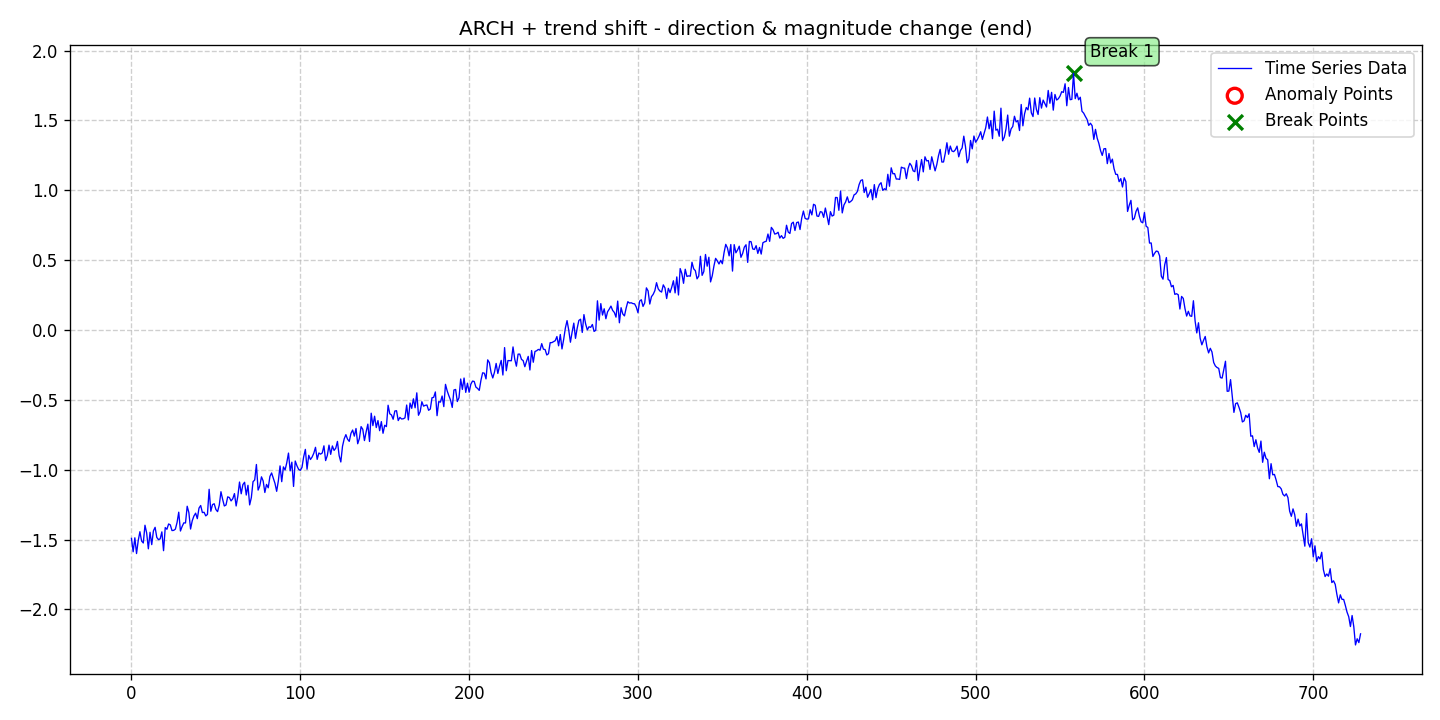

Values plotted in this chart, from the file beside it:
date, data, stationary, det_lin_up, det_lin_down, det_quad, det_cubic, det_exp, det_damped, stoc_trend, volatility, single_seas, multiple_seas, point_anom_single, point_anom_multi, collect_anom, context_anom, mean_shift, var_shift, trend_shift, point_anom_count, point_anom_location, point_anom_point, collect_anom_count
2020-01-01, -1.491, 0, 0, 0, 0, 0, 0, 0, 0, 1, 0, 0, 0, 0, 0, 0, 0, 0, 1, 0, none, , 0
2020-01-02, -1.587, 0, 0, 0, 0, 0, 0, 0, 0, 1, 0, 0, 0, 0, 0, 0, 0, 0, 1, 0, none, , 0
2020-01-03, -1.487, 0, 0, 0, 0, 0, 0, 0, 0, 1, 0, 0, 0, 0, 0, 0, 0, 0, 1, 0, none, , 0
2020-01-04, -1.6, 0, 0, 0, 0, 0, 0, 0, 0, 1, 0, 0, 0, 0, 0, 0, 0, 0, 1, 0, none, , 0
2020-01-05, -1.507, 0, 0, 0, 0, 0, 0, 0, 0, 1, 0, 0, 0, 0, 0, 0, 0, 0, 1, 0, none, , 0
2020-01-06, -1.444, 0, 0, 0, 0, 0, 0, 0, 0, 1, 0, 0, 0, 0, 0, 0, 0, 0, 1, 0, none, , 0
2020-01-07, -1.51, 0, 0, 0, 0, 0, 0, 0, 0, 1, 0, 0, 0, 0, 0, 0, 0, 0, 1, 0, none, , 0
2020-01-08, -1.524, 0, 0, 0, 0, 0, 0, 0, 0, 1, 0, 0, 0, 0, 0, 0, 0, 0, 1, 0, none, , 0
2020-01-09, -1.397, 0, 0, 0, 0, 0, 0, 0, 0, 1, 0, 0, 0, 0, 0, 0, 0, 0, 1, 0, none, , 0
2020-01-10, -1.453, 0, 0, 0, 0, 0, 0, 0, 0, 1, 0, 0, 0, 0, 0, 0, 0, 0, 1, 0, none, , 0
2020-01-11, -1.566, 0, 0, 0, 0, 0, 0, 0, 0, 1, 0, 0, 0, 0, 0, 0, 0, 0, 1, 0, none, , 0
2020-01-12, -1.448, 0, 0, 0, 0, 0, 0, 0, 0, 1, 0, 0, 0, 0, 0, 0, 0, 0, 1, 0, none, , 0
2020-01-13, -1.536, 0, 0, 0, 0, 0, 0, 0, 0, 1, 0, 0, 0, 0, 0, 0, 0, 0, 1, 0, none, , 0
2020-01-14, -1.438, 0, 0, 0, 0, 0, 0, 0, 0, 1, 0, 0, 0, 0, 0, 0, 0, 0, 1, 0, none, , 0
2020-01-15, -1.412, 0, 0, 0, 0, 0, 0, 0, 0, 1, 0, 0, 0, 0, 0, 0, 0, 0, 1, 0, none, , 0
2020-01-16, -1.485, 0, 0, 0, 0, 0, 0, 0, 0, 1, 0, 0, 0, 0, 0, 0, 0, 0, 1, 0, none, , 0
2020-01-17, -1.5, 0, 0, 0, 0, 0, 0, 0, 0, 1, 0, 0, 0, 0, 0, 0, 0, 0, 1, 0, none, , 0
2020-01-18, -1.495, 0, 0, 0, 0, 0, 0, 0, 0, 1, 0, 0, 0, 0, 0, 0, 0, 0, 1, 0, none, , 0
2020-01-19, -1.445, 0, 0, 0, 0, 0, 0, 0, 0, 1, 0, 0, 0, 0, 0, 0, 0, 0, 1, 0, none, , 0
2020-01-20, -1.579, 0, 0, 0, 0, 0, 0, 0, 0, 1, 0, 0, 0, 0, 0, 0, 0, 0, 1, 0, none, , 0
2020-01-21, -1.414, 0, 0, 0, 0, 0, 0, 0, 0, 1, 0, 0, 0, 0, 0, 0, 0, 0, 1, 0, none, , 0
2020-01-22, -1.426, 0, 0, 0, 0, 0, 0, 0, 0, 1, 0, 0, 0, 0, 0, 0, 0, 0, 1, 0, none, , 0
2020-01-23, -1.388, 0, 0, 0, 0, 0, 0, 0, 0, 1, 0, 0, 0, 0, 0, 0, 0, 0, 1, 0, none, , 0
2020-01-24, -1.395, 0, 0, 0, 0, 0, 0, 0, 0, 1, 0, 0, 0, 0, 0, 0, 0, 0, 1, 0, none, , 0
2020-01-25, -1.435, 0, 0, 0, 0, 0, 0, 0, 0, 1, 0, 0, 0, 0, 0, 0, 0, 0, 1, 0, none, , 0
2020-01-26, -1.434, 0, 0, 0, 0, 0, 0, 0, 0, 1, 0, 0, 0, 0, 0, 0, 0, 0, 1, 0, none, , 0
2020-01-27, -1.425, 0, 0, 0, 0, 0, 0, 0, 0, 1, 0, 0, 0, 0, 0, 0, 0, 0, 1, 0, none, , 0
2020-01-28, -1.378, 0, 0, 0, 0, 0, 0, 0, 0, 1, 0, 0, 0, 0, 0, 0, 0, 0, 1, 0, none, , 0
2020-01-29, -1.304, 0, 0, 0, 0, 0, 0, 0, 0, 1, 0, 0, 0, 0, 0, 0, 0, 0, 1, 0, none, , 0
2020-01-30, -1.439, 0, 0, 0, 0, 0, 0, 0, 0, 1, 0, 0, 0, 0, 0, 0, 0, 0, 1, 0, none, , 0
2020-01-31, -1.406, 0, 0, 0, 0, 0, 0, 0, 0, 1, 0, 0, 0, 0, 0, 0, 0, 0, 1, 0, none, , 0
2020-02-01, -1.38, 0, 0, 0, 0, 0, 0, 0, 0, 1, 0, 0, 0, 0, 0, 0, 0, 0, 1, 0, none, , 0
2020-02-02, -1.381, 0, 0, 0, 0, 0, 0, 0, 0, 1, 0, 0, 0, 0, 0, 0, 0, 0, 1, 0, none, , 0
2020-02-03, -1.261, 0, 0, 0, 0, 0, 0, 0, 0, 1, 0, 0, 0, 0, 0, 0, 0, 0, 1, 0, none, , 0
2020-02-04, -1.307, 0, 0, 0, 0, 0, 0, 0, 0, 1, 0, 0, 0, 0, 0, 0, 0, 0, 1, 0, none, , 0
2020-02-05, -1.424, 0, 0, 0, 0, 0, 0, 0, 0, 1, 0, 0, 0, 0, 0, 0, 0, 0, 1, 0, none, , 0
2020-02-06, -1.365, 0, 0, 0, 0, 0, 0, 0, 0, 1, 0, 0, 0, 0, 0, 0, 0, 0, 1, 0, none, , 0
2020-02-07, -1.331, 0, 0, 0, 0, 0, 0, 0, 0, 1, 0, 0, 0, 0, 0, 0, 0, 0, 1, 0, none, , 0
2020-02-08, -1.311, 0, 0, 0, 0, 0, 0, 0, 0, 1, 0, 0, 0, 0, 0, 0, 0, 0, 1, 0, none, , 0
2020-02-09, -1.35, 0, 0, 0, 0, 0, 0, 0, 0, 1, 0, 0, 0, 0, 0, 0, 0, 0, 1, 0, none, , 0
2020-02-10, -1.275, 0, 0, 0, 0, 0, 0, 0, 0, 1, 0, 0, 0, 0, 0, 0, 0, 0, 1, 0, none, , 0
2020-02-11, -1.256, 0, 0, 0, 0, 0, 0, 0, 0, 1, 0, 0, 0, 0, 0, 0, 0, 0, 1, 0, none, , 0
2020-02-12, -1.307, 0, 0, 0, 0, 0, 0, 0, 0, 1, 0, 0, 0, 0, 0, 0, 0, 0, 1, 0, none, , 0
2020-02-13, -1.304, 0, 0, 0, 0, 0, 0, 0, 0, 1, 0, 0, 0, 0, 0, 0, 0, 0, 1, 0, none, , 0
2020-02-14, -1.33, 0, 0, 0, 0, 0, 0, 0, 0, 1, 0, 0, 0, 0, 0, 0, 0, 0, 1, 0, none, , 0
2020-02-15, -1.32, 0, 0, 0, 0, 0, 0, 0, 0, 1, 0, 0, 0, 0, 0, 0, 0, 0, 1, 0, none, , 0
2020-02-16, -1.14, 0, 0, 0, 0, 0, 0, 0, 0, 1, 0, 0, 0, 0, 0, 0, 0, 0, 1, 0, none, , 0
2020-02-17, -1.297, 0, 0, 0, 0, 0, 0, 0, 0, 1, 0, 0, 0, 0, 0, 0, 0, 0, 1, 0, none, , 0
2020-02-18, -1.249, 0, 0, 0, 0, 0, 0, 0, 0, 1, 0, 0, 0, 0, 0, 0, 0, 0, 1, 0, none, , 0
2020-02-19, -1.243, 0, 0, 0, 0, 0, 0, 0, 0, 1, 0, 0, 0, 0, 0, 0, 0, 0, 1, 0, none, , 0
2020-02-20, -1.285, 0, 0, 0, 0, 0, 0, 0, 0, 1, 0, 0, 0, 0, 0, 0, 0, 0, 1, 0, none, , 0
2020-02-21, -1.3, 0, 0, 0, 0, 0, 0, 0, 0, 1, 0, 0, 0, 0, 0, 0, 0, 0, 1, 0, none, , 0
2020-02-22, -1.254, 0, 0, 0, 0, 0, 0, 0, 0, 1, 0, 0, 0, 0, 0, 0, 0, 0, 1, 0, none, , 0
2020-02-23, -1.157, 0, 0, 0, 0, 0, 0, 0, 0, 1, 0, 0, 0, 0, 0, 0, 0, 0, 1, 0, none, , 0
2020-02-24, -1.212, 0, 0, 0, 0, 0, 0, 0, 0, 1, 0, 0, 0, 0, 0, 0, 0, 0, 1, 0, none, , 0
2020-02-25, -1.259, 0, 0, 0, 0, 0, 0, 0, 0, 1, 0, 0, 0, 0, 0, 0, 0, 0, 1, 0, none, , 0
2020-02-26, -1.252, 0, 0, 0, 0, 0, 0, 0, 0, 1, 0, 0, 0, 0, 0, 0, 0, 0, 1, 0, none, , 0
2020-02-27, -1.194, 0, 0, 0, 0, 0, 0, 0, 0, 1, 0, 0, 0, 0, 0, 0, 0, 0, 1, 0, none, , 0
2020-02-28, -1.199, 0, 0, 0, 0, 0, 0, 0, 0, 1, 0, 0, 0, 0, 0, 0, 0, 0, 1, 0, none, , 0
2020-02-29, -1.223, 0, 0, 0, 0, 0, 0, 0, 0, 1, 0, 0, 0, 0, 0, 0, 0, 0, 1, 0, none, , 0
... 669 more rows
